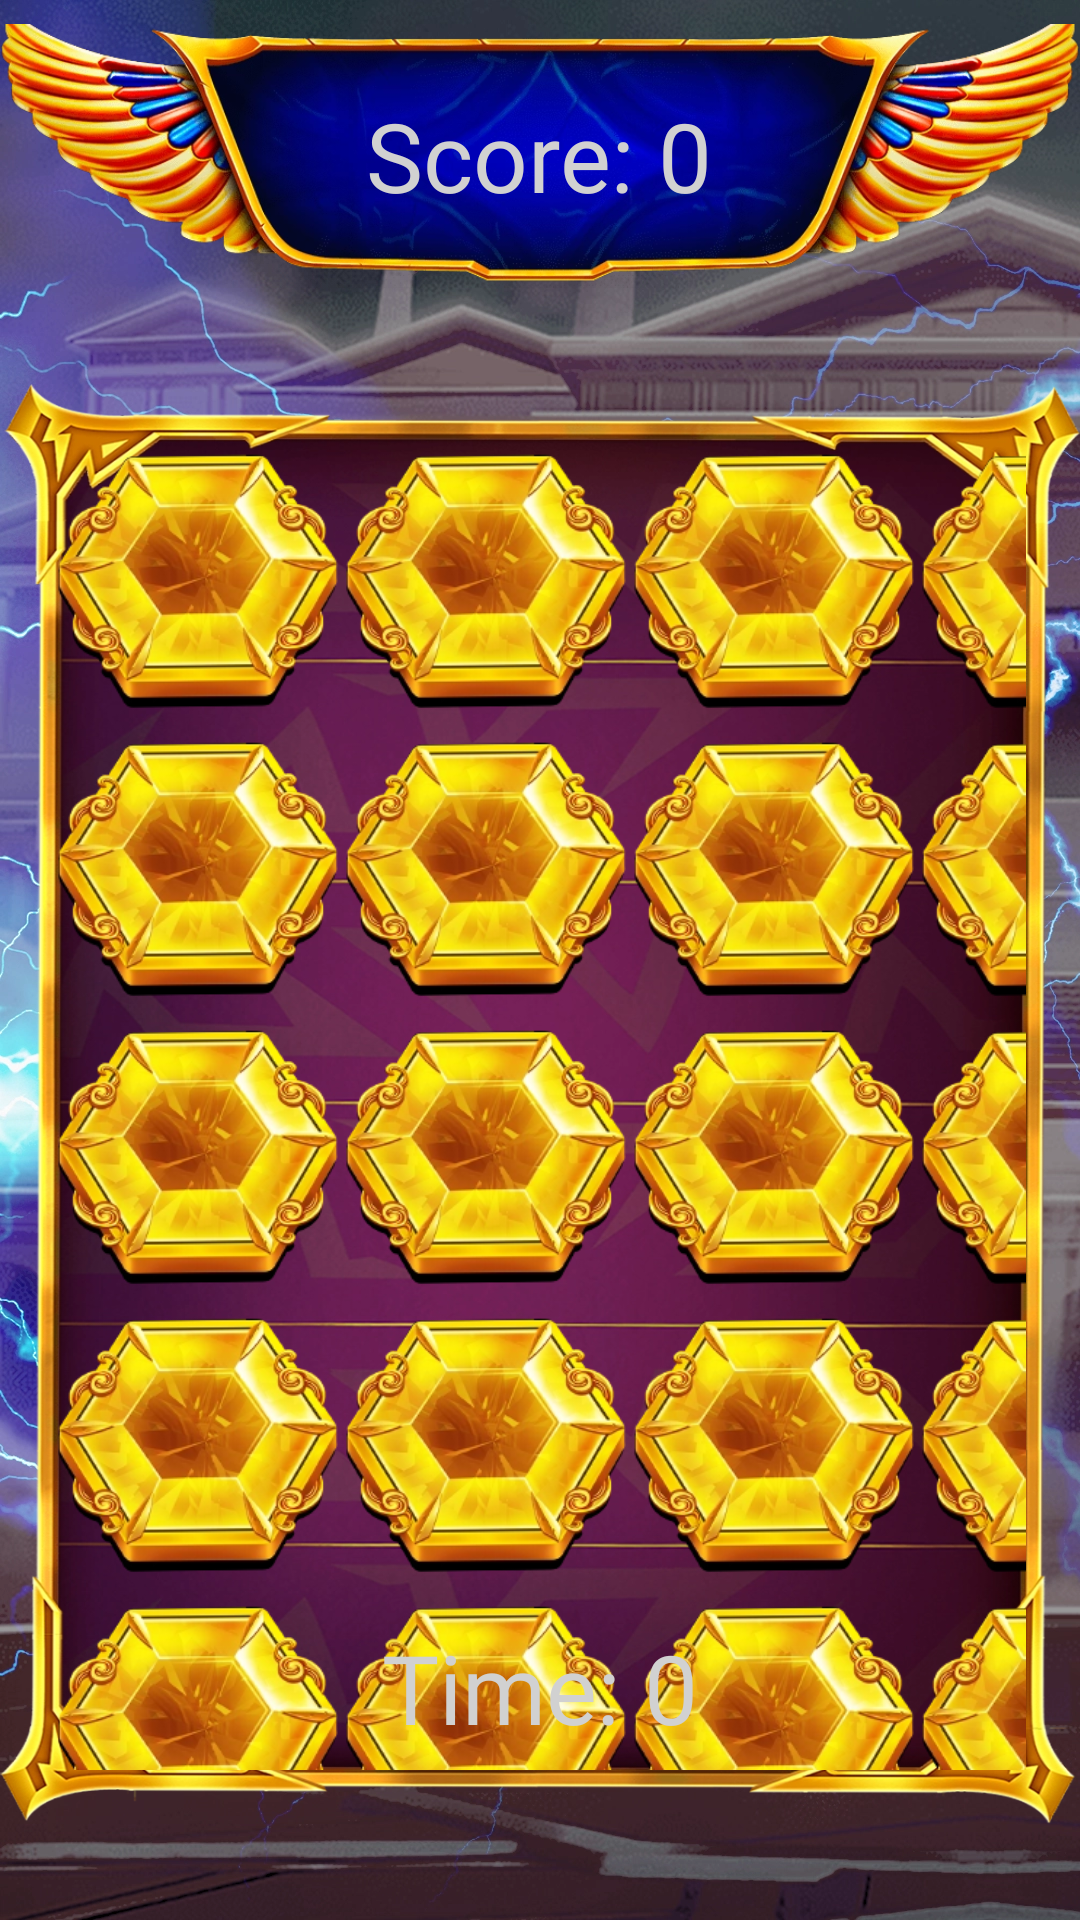

The Android layout XML behind this screen, and the referenced resources:
<!-- AndroidManifest.xml: application theme Theme.OlympStars -->
<!-- res/layout/activity_main3.xml -->
<?xml version="1.0" encoding="utf-8"?>
<androidx.constraintlayout.widget.ConstraintLayout
    xmlns:android="http://schemas.android.com/apk/res/android"
    android:layout_width="match_parent"
    android:layout_height="match_parent"
    xmlns:tools="http://schemas.android.com/tools"
    xmlns:app="http://schemas.android.com/apk/res-auto"
    android:background="@drawable/amazing_background"
    tools:context=".Main3Activity">

    <FrameLayout
        android:id="@+id/scoresFrame"
        android:layout_width="wrap_content"
        android:layout_height="wrap_content"
        android:layout_marginTop="8dp"
        android:fontFamily="@font/chibola_shaded"
        app:layout_constraintStart_toStartOf="parent"
        app:layout_constraintEnd_toEndOf="parent"
        app:layout_constraintTop_toTopOf="parent">

        <ImageView
            android:layout_width="wrap_content"
            android:layout_height="wrap_content"
            android:adjustViewBounds="true"
            android:layout_gravity="center"
            android:src="@drawable/scores_background"
            android:contentDescription="@string/scores_background" />

        <TextView
            android:id="@+id/scoresTV"
            android:layout_width="wrap_content"
            android:layout_height="wrap_content"
            android:textColor="@color/whiteolympus"
            android:textSize="32sp"
            android:text="@string/score_0"
            android:layout_gravity="center"/>
    </FrameLayout>

    <GridLayout
        android:id="@+id/gridLayout"
        android:layout_width="0dp"
        android:layout_height="0dp"
        android:background="@drawable/element_playsurface_7"
        android:columnCount="4"
        android:rowCount="6"
        android:padding="18dp"
        android:gravity="center"
        app:layout_constraintHeight_percent="0.75"
        app:layout_constraintBottom_toBottomOf="parent"
        app:layout_constraintEnd_toEndOf="parent"
        app:layout_constraintStart_toStartOf="parent"
        app:layout_constraintTop_toBottomOf="@id/scoresFrame">

        
        <ImageView
            android:id="@+id/imageView00"
            android:layout_width="96dp"
            android:layout_height="96dp"
            android:layout_row="0"
            android:layout_column="0"
            android:layout_gravity="center"
            android:adjustViewBounds="true"
            android:gravity="center"
            android:src="@drawable/element_gold_2" />

        <ImageView
            android:id="@+id/imageView01"
            android:layout_width="96dp"
            android:layout_height="96dp"
            android:layout_row="0"
            android:layout_column="1"
            android:layout_gravity="center"
            android:gravity="center"
            android:src="@drawable/element_gold_2" />

        <ImageView
            android:id="@+id/imageView02"
            android:layout_width="96dp"
            android:layout_height="96dp"
            android:layout_row="0"
            android:layout_column="2"
            android:layout_gravity="center"
            android:src="@drawable/element_gold_2" />

        <ImageView
            android:id="@+id/imageView03"
            android:layout_width="96dp"
            android:layout_height="96dp"
            android:layout_row="0"
            android:layout_column="3"
            android:layout_gravity="center"
            android:src="@drawable/element_gold_2" />

        <ImageView
            android:id="@+id/imageView10"
            android:layout_width="96dp"
            android:layout_height="96dp"
            android:layout_row="1"
            android:layout_column="0"
            android:layout_gravity="center"
            android:src="@drawable/element_gold_2" />

        <ImageView
            android:id="@+id/imageView11"
            android:layout_width="96dp"
            android:layout_height="96dp"
            android:layout_row="1"
            android:layout_column="1"
            android:layout_gravity="center"
            android:src="@drawable/element_gold_2" />

        <ImageView
            android:id="@+id/imageView12"
            android:layout_width="96dp"
            android:layout_height="96dp"
            android:layout_row="1"
            android:layout_column="2"
            android:layout_gravity="center"
            android:src="@drawable/element_gold_2" />

        <ImageView
            android:id="@+id/imageView13"
            android:layout_width="96dp"
            android:layout_height="96dp"
            android:layout_row="1"
            android:layout_column="3"
            android:layout_gravity="center"
            android:src="@drawable/element_gold_2" />

        <ImageView
            android:id="@+id/imageView20"
            android:layout_width="96dp"
            android:layout_height="96dp"
            android:layout_row="2"
            android:layout_column="0"
            android:layout_gravity="center"
            android:src="@drawable/element_gold_2" />

        <ImageView
            android:id="@+id/imageView21"
            android:layout_width="96dp"
            android:layout_height="96dp"
            android:layout_row="2"
            android:layout_column="1"
            android:layout_gravity="center"
            android:src="@drawable/element_gold_2" />

        <ImageView
            android:id="@+id/imageView22"
            android:layout_width="96dp"
            android:layout_height="96dp"
            android:layout_row="2"
            android:layout_column="2"
            android:layout_gravity="center"
            android:src="@drawable/element_gold_2" />

        <ImageView
            android:id="@+id/imageView23"
            android:layout_width="96dp"
            android:layout_height="96dp"
            android:layout_row="2"
            android:layout_column="3"
            android:layout_gravity="center"
            android:src="@drawable/element_gold_2" />

        <ImageView
            android:id="@+id/imageView30"
            android:layout_width="96dp"
            android:layout_height="96dp"
            android:layout_row="3"
            android:layout_column="0"
            android:layout_gravity="center"
            android:src="@drawable/element_gold_2" />

        <ImageView
            android:id="@+id/imageView31"
            android:layout_width="96dp"
            android:layout_height="96dp"
            android:layout_row="3"
            android:layout_column="1"
            android:layout_gravity="center"
            android:src="@drawable/element_gold_2" />

        <ImageView
            android:id="@+id/imageView32"
            android:layout_width="96dp"
            android:layout_height="96dp"
            android:layout_row="3"
            android:layout_column="2"
            android:layout_gravity="center"
            android:src="@drawable/element_gold_2" />

        <ImageView
            android:id="@+id/imageView33"
            android:layout_width="96dp"
            android:layout_height="96dp"
            android:layout_row="3"
            android:layout_column="3"
            android:layout_gravity="center"
            android:src="@drawable/element_gold_2" />

        <ImageView
            android:id="@+id/imageView40"
            android:layout_width="96dp"
            android:layout_height="96dp"
            android:layout_row="4"
            android:layout_column="0"
            android:layout_gravity="center"
            android:src="@drawable/element_gold_2" />

        <ImageView
            android:id="@+id/imageView41"
            android:layout_width="96dp"
            android:layout_height="96dp"
            android:layout_row="4"
            android:layout_column="1"
            android:layout_gravity="center"
            android:src="@drawable/element_gold_2" />

        <ImageView
            android:id="@+id/imageView42"
            android:layout_width="96dp"
            android:layout_height="96dp"
            android:layout_row="4"
            android:layout_column="2"
            android:layout_gravity="center"
            android:src="@drawable/element_gold_2" />

        <ImageView
            android:id="@+id/imageView43"
            android:layout_width="96dp"
            android:layout_height="96dp"
            android:layout_row="4"
            android:layout_column="3"
            android:layout_gravity="center"
            android:src="@drawable/element_gold_2" />
    </GridLayout>

    <TextView
        android:id="@+id/timeTV"
        android:layout_width="wrap_content"
        android:layout_height="wrap_content"
        android:textColor="@color/whiteolympus"
        android:text="@string/time_0"
        android:textSize="32sp"
        android:fontFamily="@font/chibola_shaded"
        android:layout_marginBottom="24dp"
        app:layout_constraintStart_toStartOf="parent"
        app:layout_constraintEnd_toEndOf="parent"
        app:layout_constraintBottom_toBottomOf="@id/gridLayout"/>

</androidx.constraintlayout.widget.ConstraintLayout>
<!-- resources referenced by this layout -->
<resources>
  <color name="whiteolympus">#D1D1D1</color>
  <!-- drawable amazing_background: webp bitmap (drawable, 600174 bytes) -->
  <!-- drawable element_gold_2: webp bitmap (drawable, 22204 bytes) -->
  <!-- drawable element_playsurface_7: webp bitmap (drawable, 202338 bytes) -->
  <!-- drawable scores_background: webp bitmap (drawable, 97552 bytes) -->
  <string name="score_0">Score: 0</string>
  <string name="scores_background">Scores background</string>
  <string name="time_0">Time: 0</string>
  <style name="Theme.OlympStars" parent="Base.Theme.OlympStars" />
  <style name="Base.Theme.OlympStars" parent="Theme.Material3.DayNight.NoActionBar">
          
          
      </style>
</resources>
